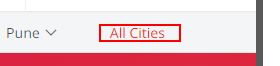
Task: This workflow scraps the data from the website and write in details and email the Excel.
Workflow: Working with Sub Menu

Step 1 [try]: click on the link 'All Cities'

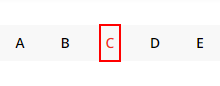
Step 2: click on the link 'c'

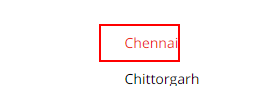
Step 3: click on the link 'Chennai'

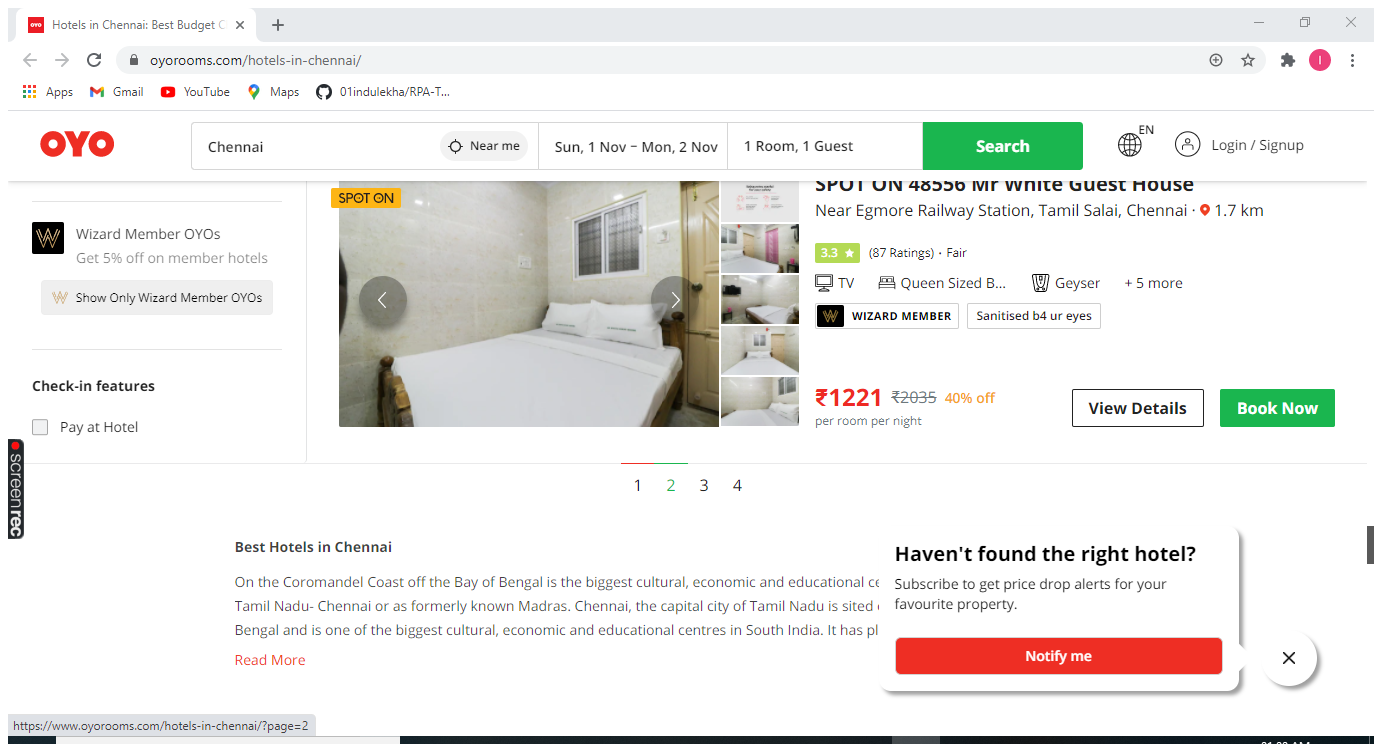
Step 4 [try]: Attach Browser 'HotelsinC Page' in window 'Hotels in Chennai: Best Budget Chennai Hotels from ₹613' (chrome.exe)

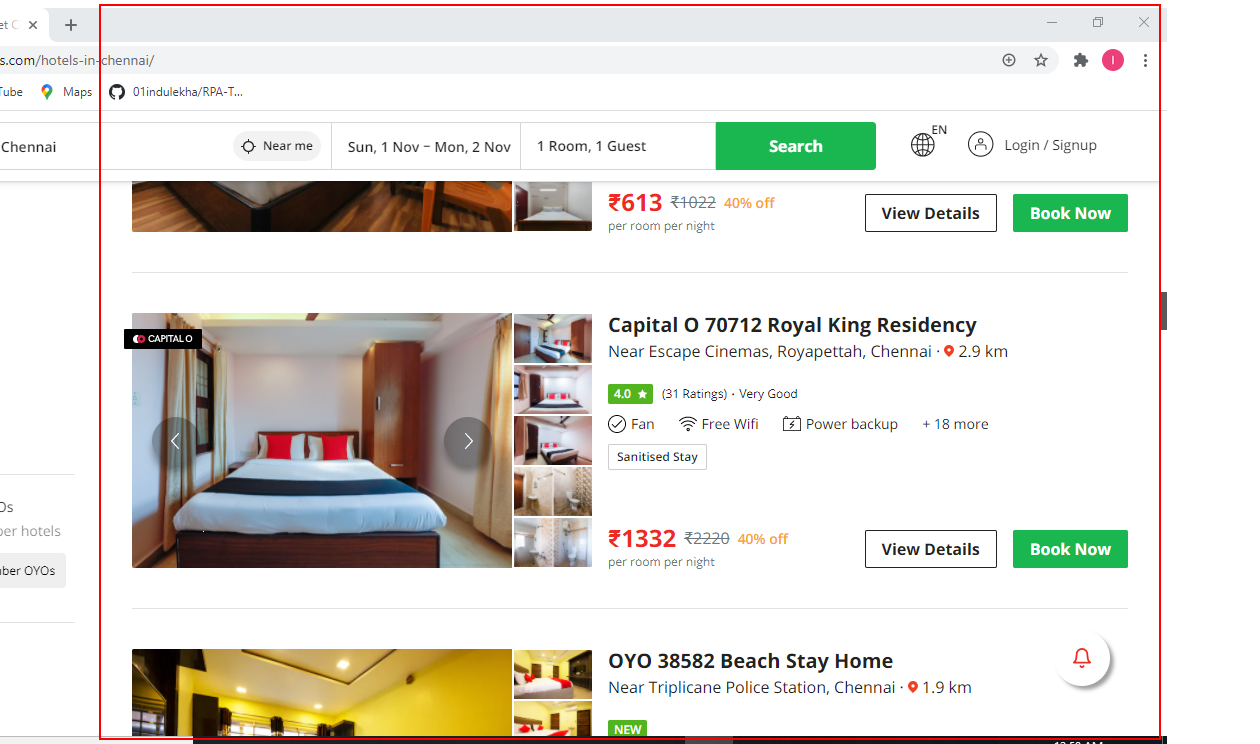
Step 5 [try]: get-text from the element